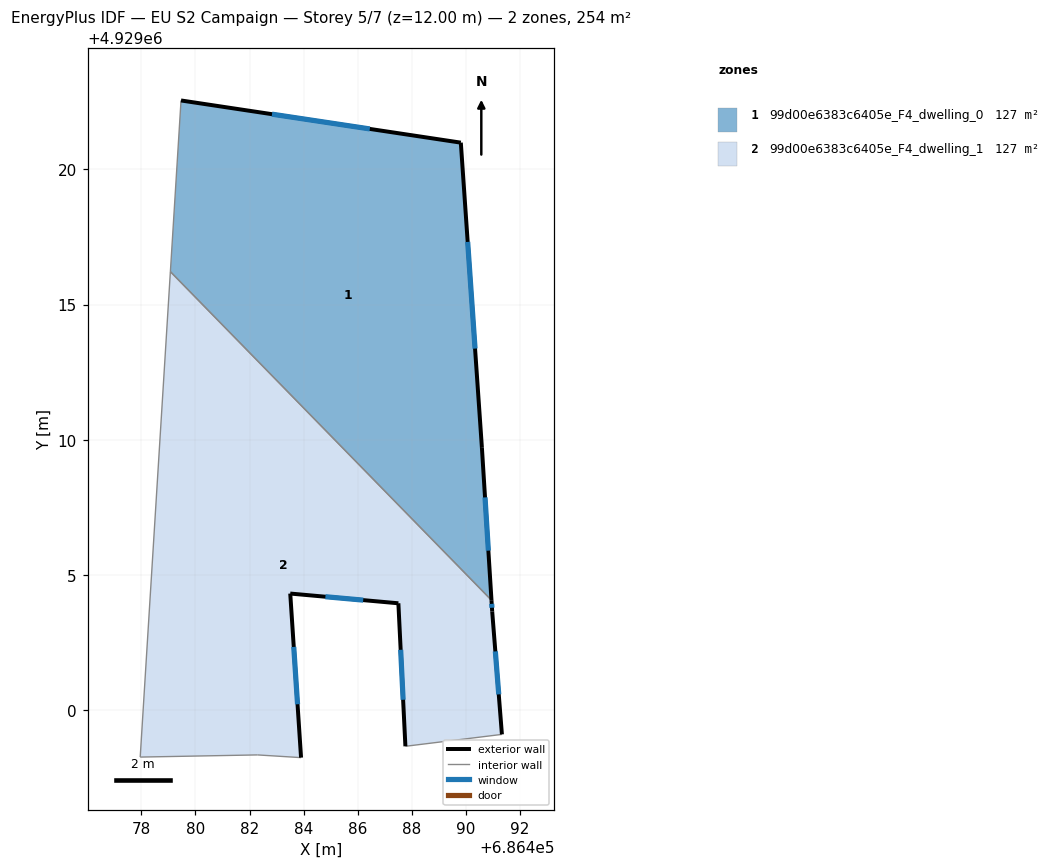
=== STOREY PLAN SPEC (per zone: floor XY polygon, exterior-wall plan segments, windows/doors) ===
zone 1: 99d00e6383c6405e_F4_dwelling_0  (126.9 m²)
  floor: (686490.95, 4929004.06) (686490.60, 4929009.70) (686489.82, 4929020.99) (686479.47, 4929022.55) (686479.07, 4929016.22)
  exterior wall: (686479.47, 4929022.55) – (686489.82, 4929020.99)  [10.5 m]
    window: (686482.83, 4929022.04) – (686486.45, 4929021.50)  [3.8 m²]
  exterior wall: (686489.82, 4929020.99) – (686490.60, 4929009.70)  [11.3 m]
    window: (686490.07, 4929017.32) – (686490.34, 4929013.37)  [4.1 m²]
  exterior wall: (686490.60, 4929009.70) – (686490.95, 4929004.06)  [5.6 m]
    window: (686490.71, 4929007.87) – (686490.84, 4929005.90)  [2.1 m²]
  interior walls: 2
zone 2: 99d00e6383c6405e_F4_dwelling_1  (126.9 m²)
  floor: (686491.34, 4928999.10) (686490.98, 4929003.65) (686490.95, 4929004.06) (686479.07, 4929016.22) (686477.96, 4928998.26) (686482.30, 4928998.34) (686483.91, 4928998.24) (686483.51, 4929004.31) (686487.51, 4929003.95) (686487.77, 4928998.66)
  exterior wall: (686487.51, 4929003.95) – (686483.51, 4929004.31)  [4.0 m]
    window: (686486.21, 4929004.07) – (686484.81, 4929004.19)  [1.5 m²]
  exterior wall: (686483.51, 4929004.31) – (686483.91, 4928998.24)  [6.1 m]
    window: (686483.64, 4929002.34) – (686483.78, 4929000.21)  [2.2 m²]
  exterior wall: (686490.95, 4929004.06) – (686490.98, 4929003.65)  [0.4 m]
    window: (686490.96, 4929003.93) – (686490.97, 4929003.78)  [0.2 m²]
  exterior wall: (686490.98, 4929003.65) – (686491.34, 4928999.10)  [4.6 m]
    window: (686491.09, 4929002.17) – (686491.22, 4929000.58)  [1.7 m²]
  exterior wall: (686487.77, 4928998.66) – (686487.51, 4929003.95)  [5.3 m]
    window: (686487.68, 4929000.38) – (686487.59, 4929002.23)  [1.9 m²]
  interior walls: 5

=== DERIVED (storey summary) ===
Building: EU S2 Campaign
Storey: 5 of 7  (floor level z = 12.00 m)
Storey gross floor area: 253.8 m²
Zones on this storey: 2
  - 99d00e6383c6405e_F4_dwelling_0: floor 126.9 m²; exterior wall 27.4 m (82.3 m²); 3 window(s) 10.1 m²; WWR 12.2%
  - 99d00e6383c6405e_F4_dwelling_1: floor 126.9 m²; exterior wall 20.4 m (61.1 m²); 5 window(s) 7.5 m²; WWR 12.2%
Zone adjacency (shared interzone walls):
  - 99d00e6383c6405e_F4_dwelling_0 ↔ 99d00e6383c6405e_F4_dwelling_1